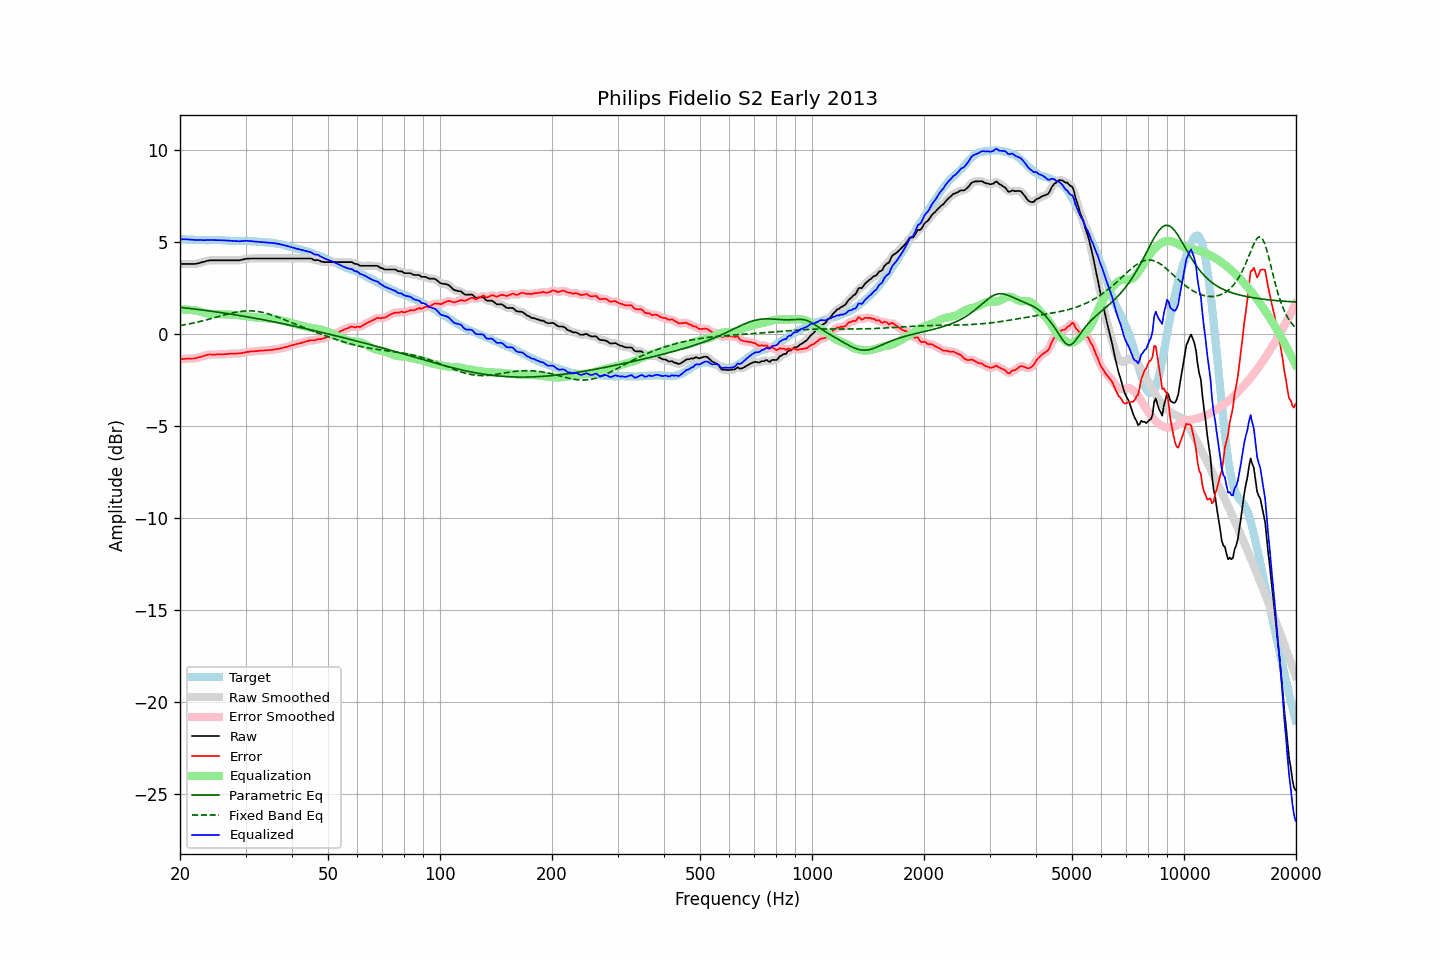

The table this chart was drawn from, first rows:
frequency, raw, error, smoothed, error_smoothed, equalization, parametric_eq, fixed_band_eq, equalized_raw, equalized_smoothed, target
20.00, 3.82, -1.36, 3.82, -1.36, 1.35, 1.46, 0.47, 5.17, 5.17, 5.18
20.20, 3.82, -1.35, 3.82, -1.35, 1.35, 1.45, 0.49, 5.17, 5.17, 5.17
20.40, 3.82, -1.35, 3.82, -1.35, 1.35, 1.44, 0.50, 5.17, 5.17, 5.17
20.61, 3.82, -1.34, 3.82, -1.34, 1.35, 1.43, 0.52, 5.17, 5.17, 5.16
20.81, 3.82, -1.33, 3.82, -1.33, 1.34, 1.42, 0.53, 5.16, 5.16, 5.15
21.02, 3.82, -1.32, 3.82, -1.32, 1.34, 1.41, 0.55, 5.16, 5.16, 5.14
21.23, 3.82, -1.32, 3.82, -1.32, 1.33, 1.40, 0.57, 5.15, 5.15, 5.14
21.44, 3.82, -1.33, 3.82, -1.32, 1.32, 1.39, 0.59, 5.14, 5.14, 5.15
21.66, 3.82, -1.32, 3.82, -1.32, 1.31, 1.38, 0.61, 5.13, 5.13, 5.14
21.87, 3.82, -1.32, 3.82, -1.31, 1.30, 1.37, 0.62, 5.12, 5.12, 5.14
22.09, 3.83, -1.30, 3.83, -1.29, 1.29, 1.36, 0.64, 5.12, 5.12, 5.13
22.31, 3.85, -1.27, 3.85, -1.27, 1.27, 1.35, 0.66, 5.12, 5.12, 5.13
22.54, 3.87, -1.24, 3.87, -1.25, 1.25, 1.34, 0.68, 5.12, 5.12, 5.11
22.76, 3.90, -1.22, 3.90, -1.22, 1.22, 1.33, 0.71, 5.12, 5.12, 5.12
22.99, 3.92, -1.20, 3.92, -1.20, 1.20, 1.32, 0.73, 5.12, 5.12, 5.12
23.22, 3.94, -1.17, 3.94, -1.17, 1.17, 1.30, 0.75, 5.11, 5.12, 5.11
23.45, 3.97, -1.14, 3.97, -1.14, 1.15, 1.29, 0.77, 5.12, 5.12, 5.11
23.69, 3.99, -1.12, 3.99, -1.12, 1.13, 1.28, 0.80, 5.12, 5.12, 5.11
23.92, 4.01, -1.10, 4.01, -1.10, 1.12, 1.27, 0.82, 5.13, 5.13, 5.11
24.16, 4.02, -1.10, 4.02, -1.10, 1.11, 1.26, 0.84, 5.13, 5.13, 5.12
24.40, 4.02, -1.11, 4.02, -1.10, 1.10, 1.25, 0.87, 5.12, 5.12, 5.13
24.65, 4.02, -1.11, 4.02, -1.11, 1.10, 1.23, 0.89, 5.12, 5.12, 5.13
24.89, 4.02, -1.11, 4.02, -1.10, 1.10, 1.22, 0.91, 5.12, 5.12, 5.13
25.14, 4.02, -1.10, 4.02, -1.10, 1.10, 1.21, 0.94, 5.12, 5.12, 5.12
25.39, 4.02, -1.09, 4.02, -1.09, 1.10, 1.20, 0.96, 5.12, 5.12, 5.11
25.65, 4.02, -1.09, 4.02, -1.09, 1.09, 1.18, 0.99, 5.12, 5.12, 5.11
25.91, 4.02, -1.09, 4.02, -1.09, 1.09, 1.17, 1.01, 5.11, 5.11, 5.11
26.16, 4.02, -1.09, 4.02, -1.09, 1.08, 1.16, 1.04, 5.11, 5.11, 5.11
26.43, 4.02, -1.08, 4.02, -1.08, 1.08, 1.14, 1.06, 5.10, 5.10, 5.10
26.69, 4.02, -1.08, 4.02, -1.08, 1.07, 1.13, 1.08, 5.09, 5.09, 5.10
26.96, 4.02, -1.07, 4.02, -1.07, 1.07, 1.12, 1.11, 5.09, 5.09, 5.09
27.23, 4.02, -1.06, 4.02, -1.06, 1.06, 1.10, 1.13, 5.09, 5.09, 5.08
27.50, 4.02, -1.05, 4.02, -1.05, 1.06, 1.09, 1.15, 5.08, 5.08, 5.08
27.77, 4.02, -1.05, 4.02, -1.05, 1.06, 1.08, 1.17, 5.08, 5.08, 5.07
28.05, 4.02, -1.05, 4.02, -1.05, 1.05, 1.06, 1.19, 5.07, 5.07, 5.07
28.33, 4.02, -1.05, 4.02, -1.05, 1.05, 1.05, 1.20, 5.07, 5.07, 5.07
28.62, 4.02, -1.04, 4.02, -1.05, 1.04, 1.03, 1.22, 5.06, 5.06, 5.06
28.90, 4.02, -1.05, 4.03, -1.04, 1.03, 1.02, 1.23, 5.05, 5.06, 5.07
29.19, 4.04, -1.03, 4.04, -1.03, 1.02, 1.00, 1.24, 5.06, 5.06, 5.07
29.48, 4.06, -1.01, 4.06, -1.01, 1.01, 0.99, 1.25, 5.07, 5.07, 5.07
29.78, 4.08, -0.99, 4.08, -0.99, 1.00, 0.97, 1.26, 5.08, 5.08, 5.07
30.08, 4.10, -0.98, 4.10, -0.98, 0.98, 0.96, 1.27, 5.08, 5.08, 5.08
30.38, 4.11, -0.96, 4.11, -0.96, 0.97, 0.94, 1.27, 5.08, 5.08, 5.07
30.68, 4.11, -0.96, 4.12, -0.95, 0.95, 0.93, 1.27, 5.07, 5.07, 5.07
30.99, 4.12, -0.93, 4.12, -0.94, 0.94, 0.91, 1.27, 5.06, 5.06, 5.05
31.30, 4.12, -0.93, 4.12, -0.93, 0.93, 0.90, 1.27, 5.05, 5.05, 5.05
31.61, 4.12, -0.93, 4.12, -0.93, 0.92, 0.88, 1.26, 5.04, 5.05, 5.05
31.93, 4.12, -0.92, 4.12, -0.92, 0.92, 0.87, 1.25, 5.04, 5.04, 5.04
32.24, 4.12, -0.91, 4.12, -0.91, 0.91, 0.85, 1.24, 5.03, 5.03, 5.04
32.57, 4.12, -0.90, 4.12, -0.90, 0.90, 0.83, 1.23, 5.02, 5.02, 5.02
32.89, 4.12, -0.89, 4.12, -0.89, 0.90, 0.82, 1.21, 5.02, 5.02, 5.01
33.22, 4.12, -0.89, 4.12, -0.89, 0.89, 0.80, 1.19, 5.01, 5.01, 5.01
33.55, 4.12, -0.88, 4.12, -0.88, 0.88, 0.78, 1.18, 5.00, 5.00, 5.01
33.89, 4.12, -0.88, 4.12, -0.88, 0.88, 0.77, 1.15, 5.00, 5.00, 5.00
34.23, 4.12, -0.87, 4.12, -0.87, 0.87, 0.75, 1.13, 4.99, 4.99, 4.99
34.57, 4.12, -0.87, 4.12, -0.86, 0.86, 0.73, 1.10, 4.98, 4.98, 4.99
34.92, 4.12, -0.85, 4.12, -0.86, 0.86, 0.72, 1.08, 4.98, 4.98, 4.97
35.27, 4.12, -0.86, 4.12, -0.85, 0.85, 0.70, 1.05, 4.97, 4.97, 4.98
35.62, 4.12, -0.84, 4.12, -0.84, 0.84, 0.68, 1.02, 4.96, 4.96, 4.96
35.97, 4.12, -0.82, 4.12, -0.82, 0.82, 0.66, 0.99, 4.95, 4.95, 4.94
... 635 more rows
